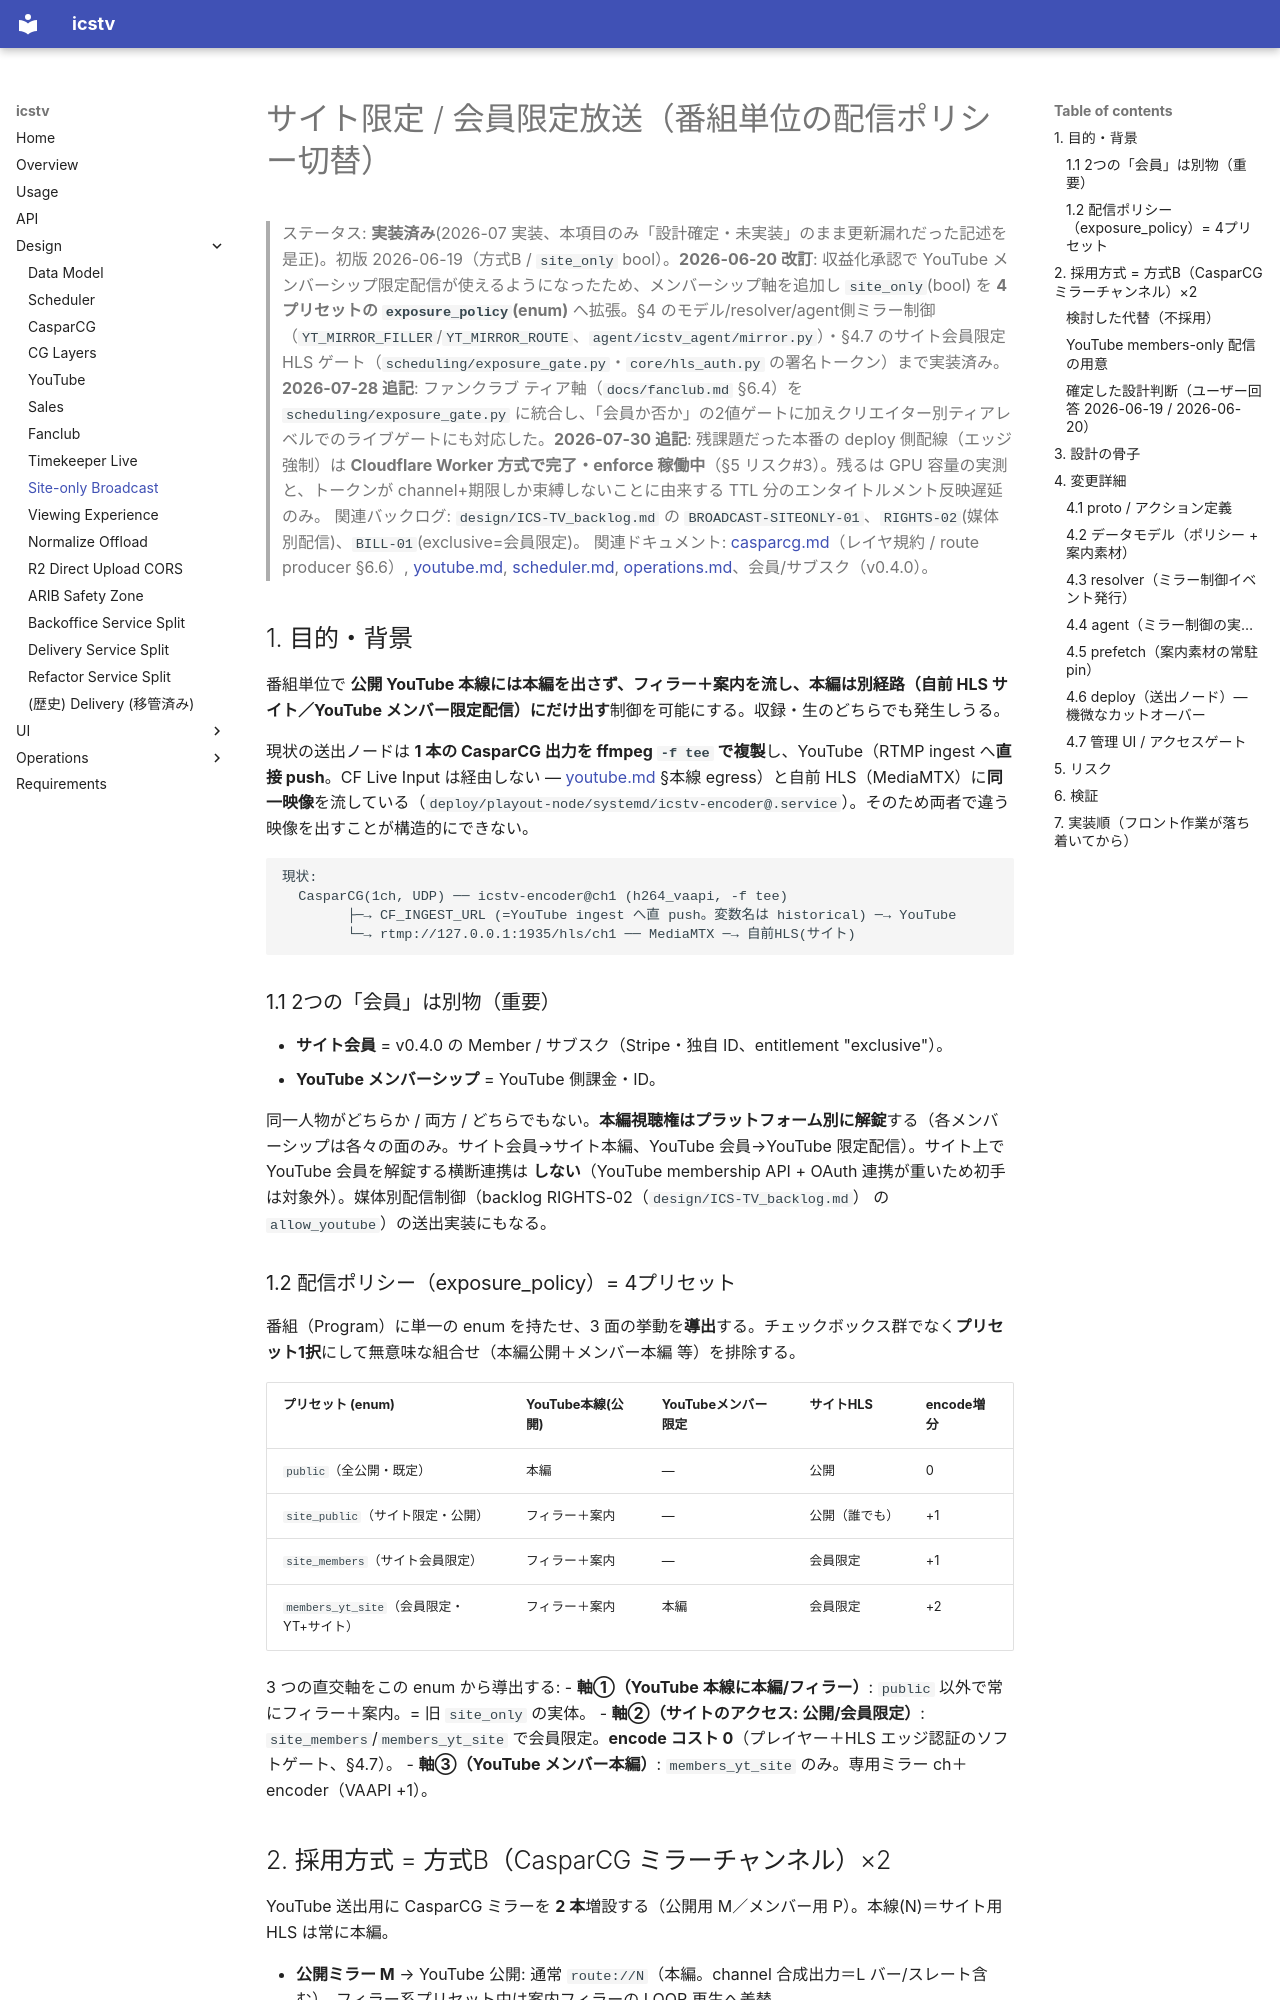

repository: shotayagami/ics-tv · page: site-only-broadcast/index.html · generator: mkdocs

# サイト限定 / 会員限定放送（番組単位の配信ポリシー切替）

> ステータス: **実装済み**(2026-07 実装、本項目のみ「設計確定・未実装」のまま更新漏れだった記述を是正)。初版 2026-06-19（方式B / `site_only` bool）。**2026-06-20 改訂**: 収益化承認で YouTube メンバーシップ限定配信が使えるようになったため、メンバーシップ軸を追加し `site_only`(bool) を **4プリセットの `exposure_policy`(enum)** へ拡張。§4 のモデル/resolver/agent側ミラー制御（`YT_MIRROR_FILLER`/`YT_MIRROR_ROUTE`、`agent/icstv_agent/mirror.py`）・§4.7 のサイト会員限定 HLS ゲート（`scheduling/exposure_gate.py`・`core/hls_auth.py` の署名トークン）まで実装済み。**2026-07-28 追記**: ファンクラブ ティア軸（`docs/fanclub.md` §6.4）を `scheduling/exposure_gate.py` に統合し、「会員か否か」の2値ゲートに加えクリエイター別ティアレベルでのライブゲートにも対応した。**2026-07-30 追記**: 残課題だった本番の deploy 側配線（エッジ強制）は **Cloudflare Worker 方式で完了・enforce 稼働中**（§5 リスク#3）。残るは GPU 容量の実測と、トークンが channel+期限しか束縛しないことに由来する TTL 分のエンタイトルメント反映遅延のみ。
> 関連バックログ: `design/ICS-TV_backlog.md` の `BROADCAST-SITEONLY-01`、`RIGHTS-02`(媒体別配信)、`BILL-01`(exclusive=会員限定)。
> 関連ドキュメント: [casparcg.md](casparcg.md)（レイヤ規約 / route producer §6.6）, [youtube.md](youtube.md), [scheduler.md](scheduler.md), [operations.md](operations.md)、会員/サブスク（v0.4.0）。

## 1. 目的・背景

番組単位で **公開 YouTube 本線には本編を出さず、フィラー＋案内を流し、本編は別経路（自前 HLS サイト／YouTube メンバー限定配信）にだけ出す**制御を可能にする。収録・生のどちらでも発生しうる。

現状の送出ノードは **1 本の CasparCG 出力を ffmpeg `-f tee` で複製**し、YouTube（RTMP ingest へ**直接 push**。CF Live Input は経由しない — [youtube.md](youtube.md) §本線 egress）と自前 HLS（MediaMTX）に**同一映像**を流している（`deploy/playout-node/systemd/icstv-encoder@.service`）。そのため両者で違う映像を出すことが構造的にできない。

```
現状:
  CasparCG(1ch, UDP) ── icstv-encoder@ch1 (h264_vaapi, -f tee)
        ├─→ CF_INGEST_URL (=YouTube ingest へ直 push。変数名は historical) ─→ YouTube
        └─→ rtmp://127.0.0.1:1935/hls/ch1 ── MediaMTX ─→ 自前HLS(サイト)
```

### 1.1 2つの「会員」は別物（重要）
- **サイト会員** = v0.4.0 の Member / サブスク（Stripe・独自 ID、entitlement "exclusive"）。
- **YouTube メンバーシップ** = YouTube 側課金・ID。

同一人物がどちらか / 両方 / どちらでもない。**本編視聴権はプラットフォーム別に解錠**する（各メンバーシップは各々の面のみ。サイト会員→サイト本編、YouTube 会員→YouTube 限定配信）。サイト上で YouTube 会員を解錠する横断連携は **しない**（YouTube membership API + OAuth 連携が重いため初手は対象外）。媒体別配信制御（backlog RIGHTS-02（`design/ICS-TV_backlog.md`） の `allow_youtube`）の送出実装にもなる。

### 1.2 配信ポリシー（exposure_policy）= 4プリセット
番組（Program）に単一の enum を持たせ、3 面の挙動を**導出**する。チェックボックス群でなく**プリセット1択**にして無意味な組合せ（本編公開＋メンバー本編 等）を排除する。

| プリセット (enum) | YouTube本線(公開) | YouTubeメンバー限定 | サイトHLS | encode増分 |
|---|---|---|---|---|
| `public`（全公開・既定） | 本編 | — | 公開 | 0 |
| `site_public`（サイト限定・公開） | フィラー＋案内 | — | 公開（誰でも） | +1 |
| `site_members`（サイト会員限定） | フィラー＋案内 | — | 会員限定 | +1 |
| `members_yt_site`（会員限定・YT+サイト） | フィラー＋案内 | 本編 | 会員限定 | +2 |

3 つの直交軸をこの enum から導出する:
- **軸①（YouTube 本線に本編/フィラー）**: `public` 以外で常にフィラー＋案内。= 旧 `site_only` の実体。
- **軸②（サイトのアクセス: 公開/会員限定）**: `site_members`/`members_yt_site` で会員限定。**encode コスト 0**（プレイヤー＋HLS エッジ認証のソフトゲート、§4.7）。
- **軸③（YouTube メンバー本編）**: `members_yt_site` のみ。専用ミラー ch＋encoder（VAAPI +1）。
